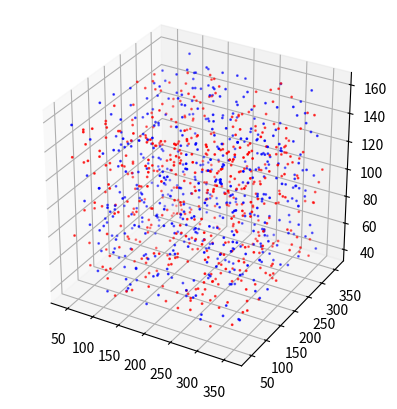

The script that saved this image:
import matplotlib.pyplot as plt
from matplotlib.animation import FuncAnimation
import random
import numpy as np
#import pandas as pd
from mpl_toolkits.mplot3d import Axes3D
from typing import List

# Hypers
N = 1000
NX, NY, NZ = 400, 400, 400
GRID_SIZE = 10
GRAVITY = np.array([0, 0, -0.5])

# Parameters
# TODO add warmup iterations without collisions
step_num = 0
STEPS = 2100
detailed_steps = set(range(100)) | set(range(500, 550)) | set(range(2000, 2100))

class Particles:
    def __init__(self, PNUM: int, radius: float, dt: float, m: List[float]):
        self.x = np.random.uniform(low=(0.1*NX, 0.1*NY, 0.1*NZ), high=(0.9*NX, 0.9*NY, 0.4*NZ), size=(PNUM, 3))
        self.v = 4*np.random.randn(PNUM, 3)
        self.m = np.random.choice(m, size=PNUM)
        self.color = [('r' if i == 1.0 else 'b') for i in self.m]
        self.radius = radius
        self.dt = dt

    def step(self) -> None:
        self.x += self.v*self.dt + 0.5*GRAVITY*(self.dt**2)
        self.v += GRAVITY * self.dt

        # Boundary collision checks with walls (elastic bounce):
        X_idx = np.logical_or(self.x[:, 0] < 0, self.x[:, 0] > NX)
        self.v[X_idx, 0] = -self.v[X_idx, 0]

        # for Y axis
        Y_idx = np.logical_or(self.x[:, 1] < 0, self.x[:, 1] > NY)
        self.v[Y_idx, 1] = -self.v[Y_idx, 1]

        # for Z axis
        Z_idx = np.logical_or(self.x[:, 2] < 0, self.x[:, 2] > NZ)
        self.v[Z_idx, 2] = -self.v[Z_idx, 2]

    def find_collided_pairs(self) -> np.ndarray:
        addr = (self.x // GRID_SIZE).astype(int)
        addr = addr[:, 0] + 100 * addr[:, 1] + 10000 * addr[:, 2]

        Idx = np.stack([addr, np.arange(N)], axis=1)
        np.random.shuffle(Idx)
        Idx = Idx[np.argsort(Idx[:, 0])]
        Mask = (Idx[:-1, 0] - Idx[1:, 0]) == 0

        # apply Mask which indicates same address
        ij = np.stack([Idx[:-1, 1], Idx[1:, 1]], axis=1)[Mask]

        # check that each pair have right address
        assert (addr[ij[:, 0]] == addr[ij[:, 1]]).all(), 'Some pair has inconsistent address'

        # it could be done via Mask[1:] - Mask[-1:]
        ij = ij[~np.isin(ij[:, 0], ij[:, 1])]

        return ij

    def process_collisions(self, ij: np.ndarray):
        x1 = self.x[ij[:, 0]]
        x2 = self.x[ij[:, 1]]
        v1 = np.copy(self.v[ij[:, 0]])
        v2 = np.copy(self.v[ij[:, 1]])
        m1 = self.m[ij[:, 0], None]
        m2 = self.m[ij[:, 1], None]
        n = (x2 - x1)/np.linalg.norm(x2 - x1, keepdims=True, axis=1)
        self.v[ij[:, 0]] = v1 - 2*(m2/(m1 + m2))*np.sum((v1 - v2)*n, keepdims=True, axis=1)*n
        self.v[ij[:, 1]] = v2 - 2*(m1/(m1 + m2))*np.sum((v2 - v1)*n, keepdims=True, axis=1)*n

fig = plt.figure()
ax = fig.add_subplot(111, projection='3d')
ax.set_aspect('equal')

# Scatter plot initialization
gas = Particles(N, 2, 1.0, m=[1.0, 1.31])
scatter = ax.scatter(gas.x[:, 0], gas.x[:, 1], gas.x[:, 2], s=1.0, c=gas.color)

# Update function to append new random points and redraw scatter plot
def update(frame):
    global scatter, gas, step_num, anim
    ax.clear()
    scatter = ax.scatter(gas.x[:, 0], gas.x[:, 1], gas.x[:, 2], s=1.0, c=gas.color)
    ax.set_xlim(0, NX)
    ax.set_ylim(0, NY)
    ax.set_zlim(0, NZ)
    ax.set_xlabel('X')
    ax.set_ylabel('Y')
    ax.set_zlabel('Z')
    ax.set_aspect('equal')
    fig.canvas.manager.set_window_title(f'Step num: {step_num}')

    for i in range(10 - 9*int(step_num in detailed_steps)):
        gas.step()
        collided_pairs = gas.find_collided_pairs()
        gas.process_collisions(collided_pairs)
        step_num += 1

    if step_num > STEPS:
        anim.event_source.stop()
        plt.close(fig)

# 60 fps
anim = FuncAnimation(fig, update, interval=1000/60)
plt.show()